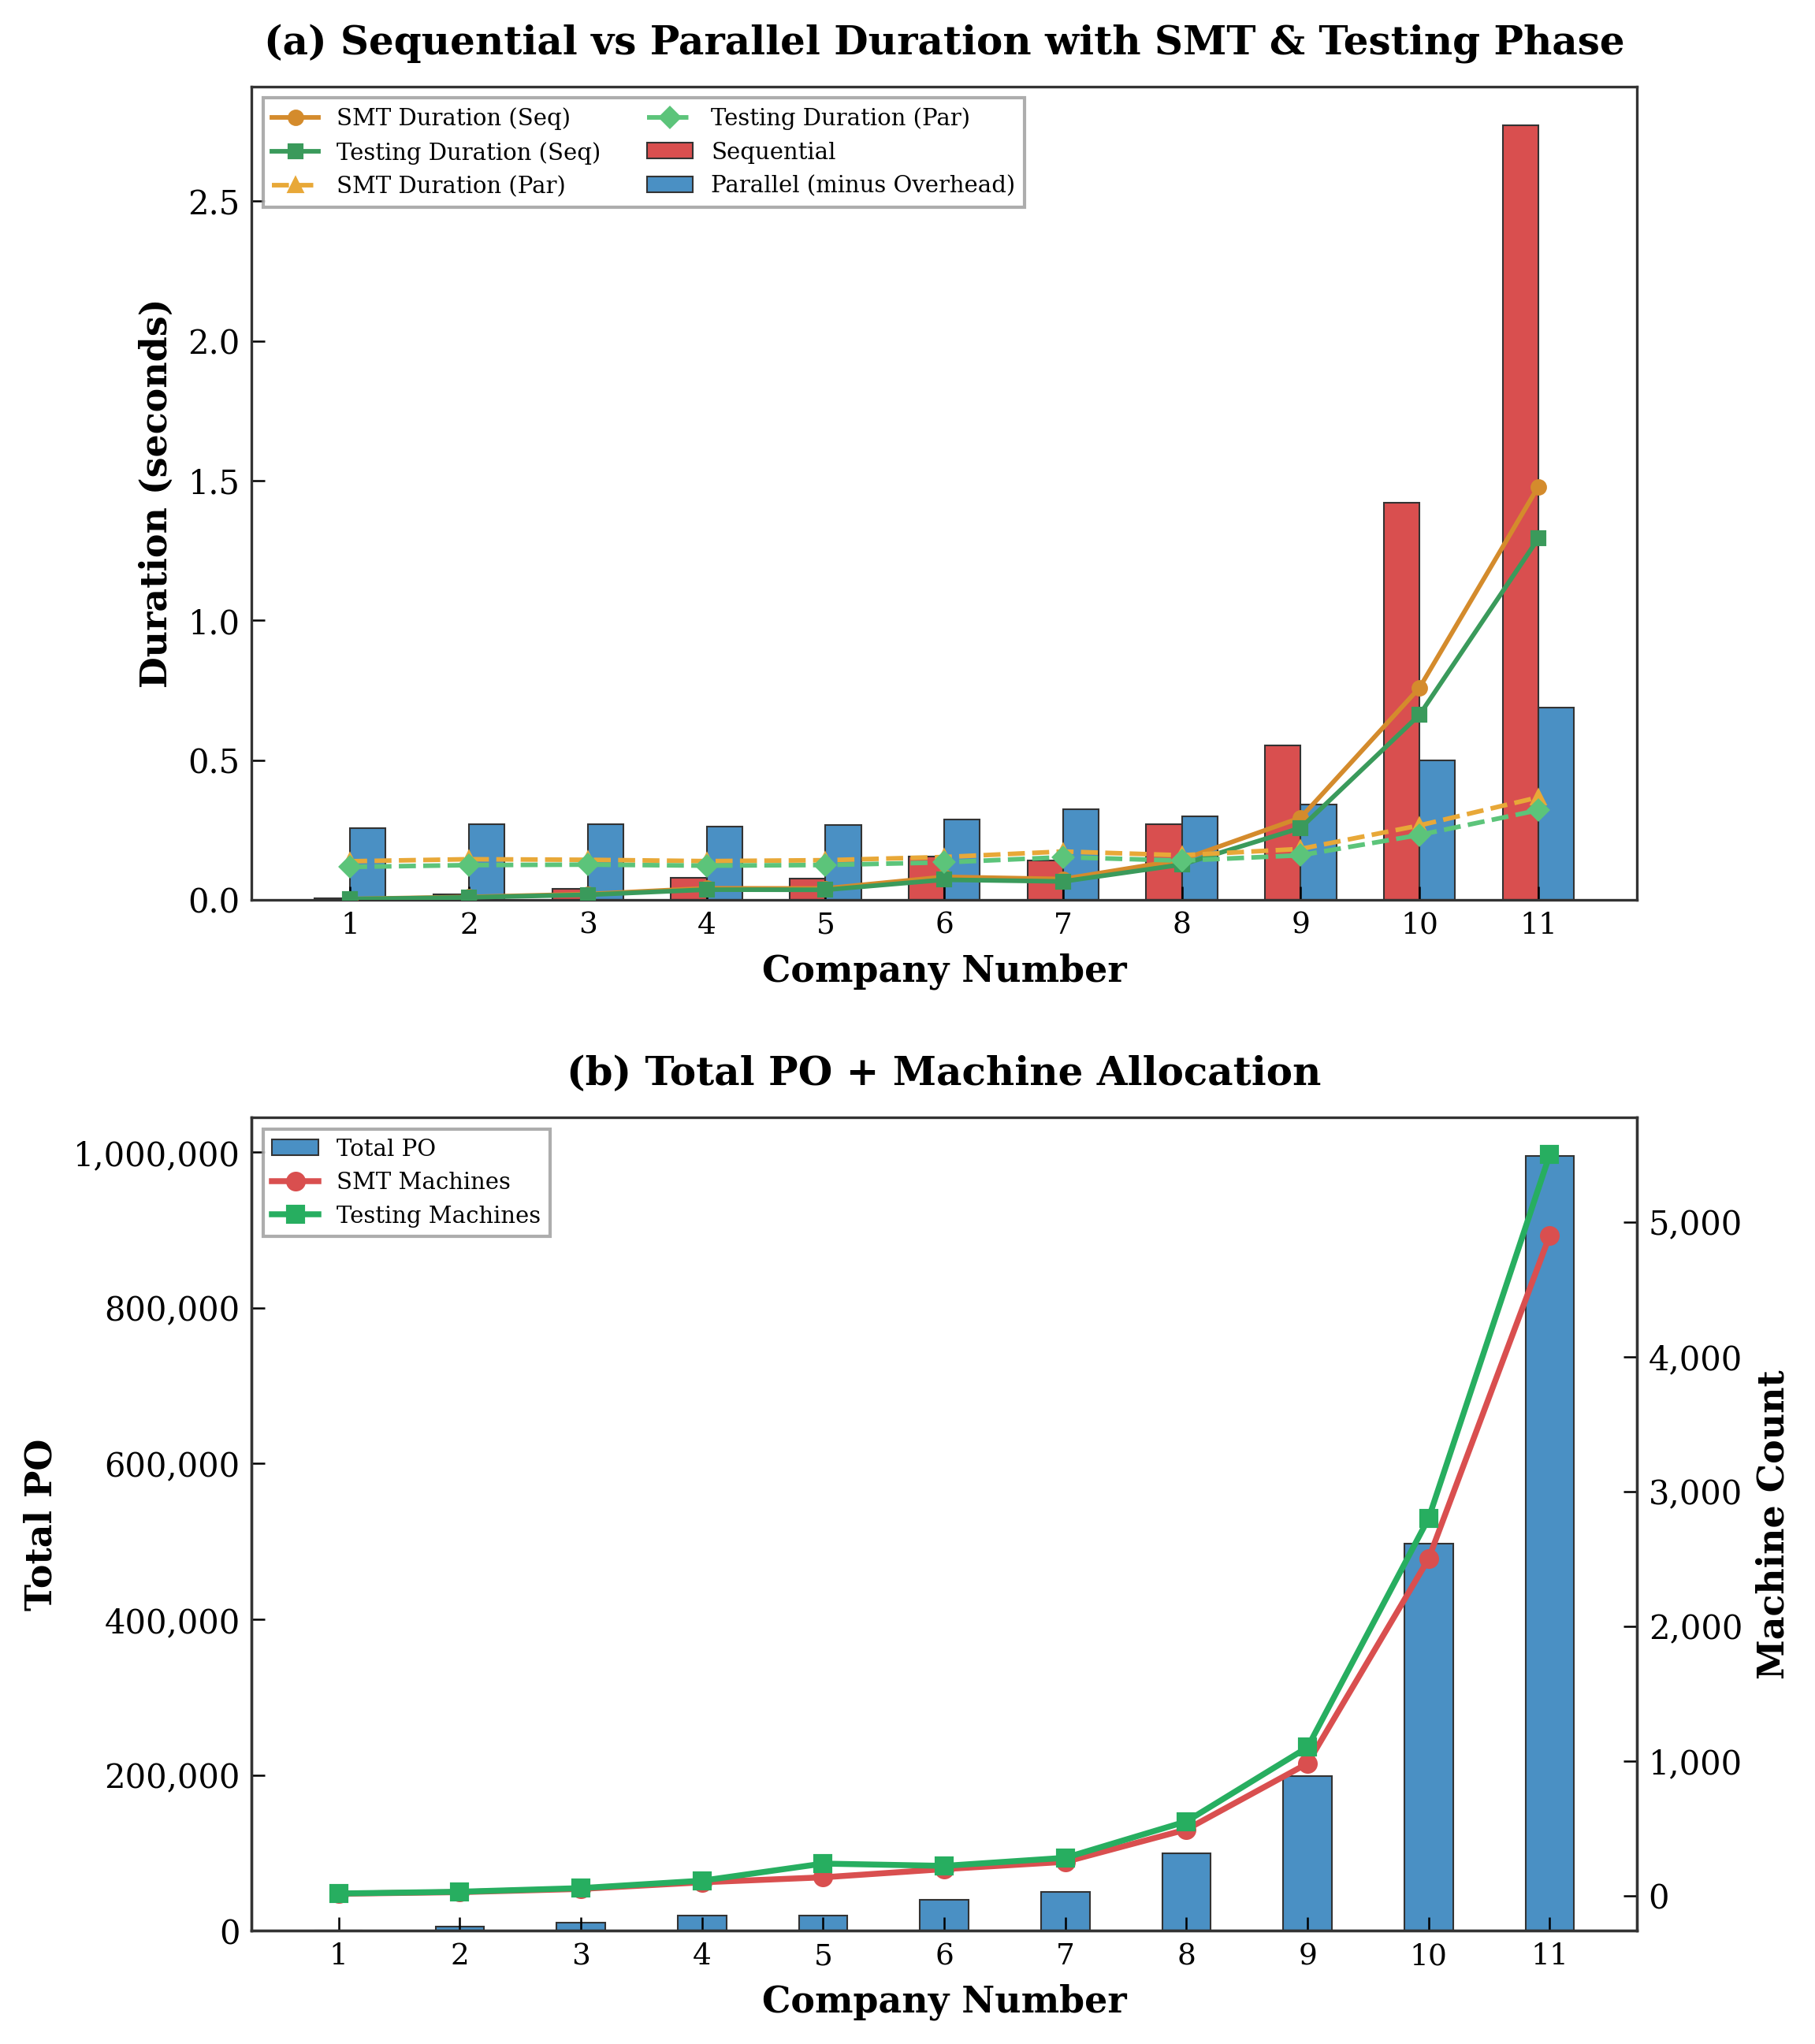

Write Python code to recreate this figure.
import json
import os
import matplotlib.pyplot as plt
import matplotlib.ticker as ticker
import numpy as np
from matplotlib import rcParams

def load_results():
    result_path = os.path.join(os.path.dirname(__file__), 'manufacture_flow_result.json')
    with open(result_path, 'r') as f:
        return json.load(f)

def build_combined_data(data):
    all_scenarios = []
    seq_totals = []
    par_corrected = []
    seq_smt_dur = []
    par_smt_dur = []
    seq_test_dur = []
    par_test_dur = []
    seq_total_po = []
    par_total_po = []
    total_smt_machines = []
    total_testing_machines = []

    for config_key in ['config_old', 'config']:
        cfg = data[config_key]
        for sc in cfg['scenarios']:
            all_scenarios.append(sc)
            seq_totals.append(cfg['sequential'][sc]['total'])
            par_corrected.append(cfg['parallel'][sc]['total_minus_overhead'])
            seq_smt_dur.append(cfg['sequential'][sc]['smt_duration'])
            par_smt_dur.append(cfg['parallel'][sc]['smt_duration'])
            seq_test_dur.append(cfg['sequential'][sc]['testing_duration'])
            par_test_dur.append(cfg['parallel'][sc]['testing_duration'])
            seq_total_po.append(cfg['sequential'][sc]['total_po'])
            par_total_po.append(cfg['parallel'][sc]['total_po'])
            total_smt_machines.append(cfg['sequential'][sc]['total_smt_machines'])
            total_testing_machines.append(cfg['sequential'][sc]['total_testing_machines'])

    return {
        'scenarios': all_scenarios,
        'seq_totals': seq_totals,
        'par_corrected': par_corrected,
        'seq_smt_dur': seq_smt_dur,
        'par_smt_dur': par_smt_dur,
        'seq_test_dur': seq_test_dur,
        'par_test_dur': par_test_dur,
        'seq_total_po': seq_total_po,
        'par_total_po': par_total_po,
        'total_smt_machines': total_smt_machines,
        'total_testing_machines': total_testing_machines
    }

def setup_style():
    rcParams['font.family'] = 'serif'
    rcParams['font.size'] = 10
    rcParams['axes.linewidth'] = 0.8
    rcParams['xtick.major.width'] = 0.6
    rcParams['ytick.major.width'] = 0.6
    rcParams['xtick.direction'] = 'in'
    rcParams['ytick.direction'] = 'in'
    rcParams['xtick.major.size'] = 4
    rcParams['ytick.major.size'] = 4

def render_charts(cd):
    setup_style()

    scenarios = cd['scenarios']
    n = len(scenarios)
    x = np.arange(n)

    fig, (ax1, ax2) = plt.subplots(2, 1, figsize=(8, 9))
    fig.patch.set_facecolor('white')

    bar_width = 0.30

    ax1.set_facecolor('white')
    ax1.bar(x - bar_width / 2, cd['seq_totals'], bar_width,
            label='Sequential', color='#D94F4F', edgecolor='#333', linewidth=0.5)
    ax1.bar(x + bar_width / 2, cd['par_corrected'], bar_width,
            label='Parallel (minus Overhead)', color='#4A90C4', edgecolor='#333', linewidth=0.5)

    ax1.plot(x, cd['seq_smt_dur'], marker='o', linewidth=1.4, markersize=4,
             color='#D48B2C', linestyle='-', label='SMT Duration (Seq)', zorder=5)
    ax1.plot(x, cd['seq_test_dur'], marker='s', linewidth=1.4, markersize=4,
             color='#3A9A5B', linestyle='-', label='Testing Duration (Seq)', zorder=5)
    ax1.plot(x, cd['par_smt_dur'], marker='^', linewidth=1.4, markersize=4,
             color='#E8A838', linestyle='--', label='SMT Duration (Par)', zorder=5)
    ax1.plot(x, cd['par_test_dur'], marker='D', linewidth=1.4, markersize=4,
             color='#5CC47A', linestyle='--', label='Testing Duration (Par)', zorder=5)

    ax1.set_xlabel('Company Number', fontsize=11, fontweight='bold')
    ax1.set_ylabel('Duration (seconds)', fontsize=11, fontweight='bold')
    ax1.set_title('(a) Sequential vs Parallel Duration with SMT & Testing Phase',
                  fontsize=12, fontweight='bold', pad=10)
    ax1.set_xticks(x)
    ax1.set_xticklabels(scenarios, fontsize=9)
    ax1.legend(fontsize=7, loc='upper left', frameon=True, fancybox=False,
               edgecolor='#999', ncol=2)
    for spine in ax1.spines.values():
        spine.set_color('#333')

    ax2.set_facecolor('white')
    bar_width2 = 0.40

    smt_m = np.array(cd['total_smt_machines'])
    test_m = np.array(cd['total_testing_machines'])
    total_po = np.array(cd['seq_total_po'])

    ax2.bar(x, total_po, bar_width2,
            label='Total PO', color='#4A90C4', edgecolor='#333', linewidth=0.5)

    ax2_twin = ax2.twinx()
    ax2_twin.plot(x, smt_m, marker='o', linewidth=1.8, markersize=5,
                  color='#D94F4F', linestyle='-', label='SMT Machines', zorder=5)
    ax2_twin.plot(x, test_m, marker='s', linewidth=1.8, markersize=5,
                  color='#27AE60', linestyle='-', label='Testing Machines', zorder=5)
    ax2_twin.set_ylabel('Machine Count', fontsize=11, fontweight='bold')
    ax2_twin.yaxis.set_major_formatter(ticker.FuncFormatter(lambda val, _: f'{val:,.0f}'))
    ax2_twin.spines['top'].set_visible(False)
    for spine in ax2_twin.spines.values():
        spine.set_color('#333')

    ax2.set_xlabel('Company Number', fontsize=11, fontweight='bold')
    ax2.set_ylabel('Total PO', fontsize=11, fontweight='bold')
    ax2.set_title('(b) Total PO + Machine Allocation',
                  fontsize=12, fontweight='bold', pad=10)
    ax2.set_xticks(x)
    ax2.set_xticklabels(scenarios, fontsize=9)
    ax2.yaxis.set_major_formatter(ticker.FuncFormatter(lambda val, _: f'{val:,.0f}'))
    for spine in ax2.spines.values():
        spine.set_color('#333')

    lines1, labels1 = ax2.get_legend_handles_labels()
    lines2, labels2 = ax2_twin.get_legend_handles_labels()
    ax2.legend(lines1 + lines2, labels1 + labels2, fontsize=7, loc='upper left',
               frameon=True, fancybox=False, edgecolor='#999')

    plt.tight_layout(pad=2.0)

    chart_path = os.path.join(os.path.dirname(__file__), 'manufacture_flow_chart.png')
    plt.savefig(chart_path, dpi=300, bbox_inches='tight', facecolor='white')
    print(f"Chart saved to {chart_path}")
    plt.show()

if __name__ == "__main__":
    data = load_results()
    cd = build_combined_data(data)
    render_charts(cd)
